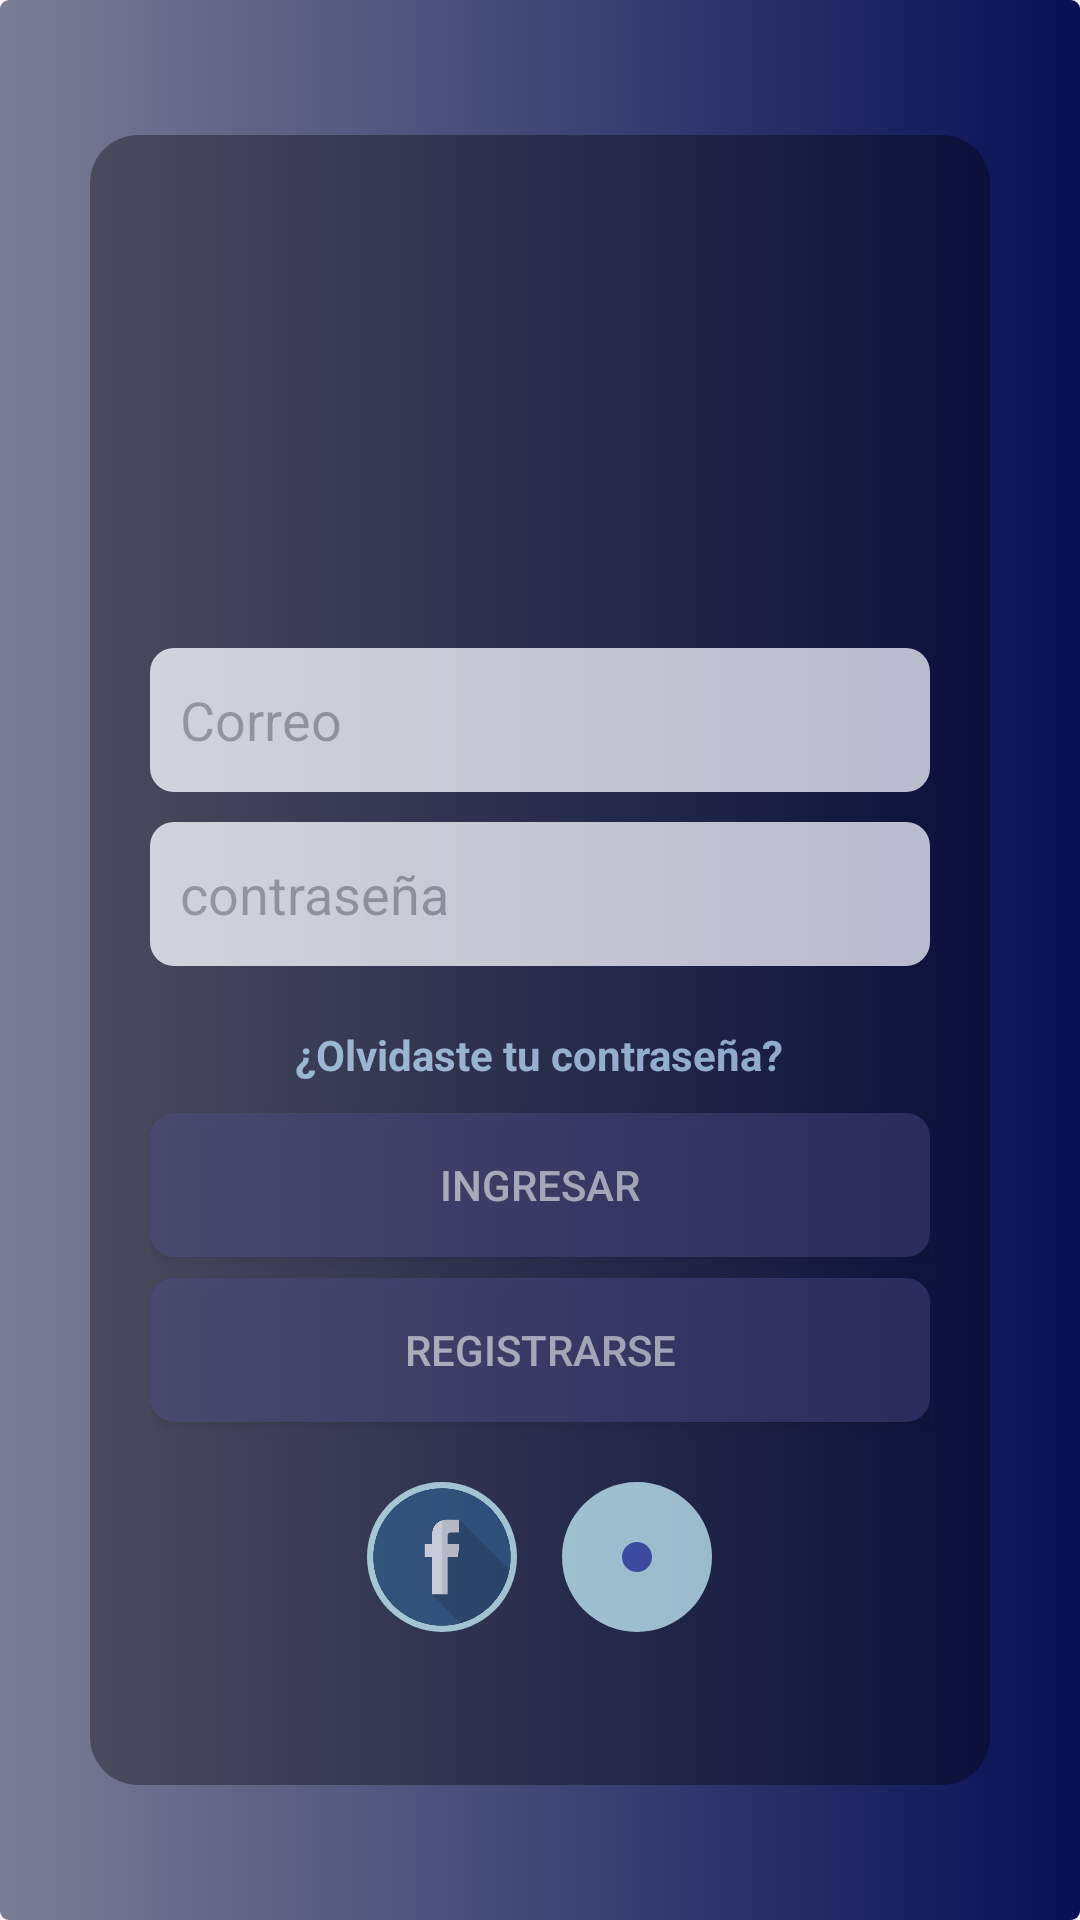

Android layout source for this screen:
<!-- AndroidManifest.xml: application theme Theme.Login -->
<!-- res/layout/activity_login.xml -->
<?xml version="1.0" encoding="utf-8"?>
<RelativeLayout xmlns:android="http://schemas.android.com/apk/res/android"
    xmlns:app="http://schemas.android.com/apk/res-auto"
    xmlns:tools="http://schemas.android.com/tools"
    android:layout_width="match_parent"
    android:layout_height="match_parent"
    android:background="@drawable/background_gradient"
    tools:context=".LoginActivity">


    <LinearLayout
        android:id="@+id/login_form"
        android:layout_width="300dp"
        android:layout_height="550dp"
        android:layout_centerInParent="true"
        android:orientation="vertical"
        android:padding="20dp"
        android:background="@drawable/login_form_background"
        android:gravity="center"
        android:alpha="0.7">

        <ImageView
            android:id="@+id/profile_icon"
            android:layout_width="100dp"
            android:layout_height="100dp"
            android:layout_gravity="center"
            android:layout_marginBottom="20dp"
            android:src="@drawable/persona" />

        <EditText
            android:id="@+id/emailTxt"
            android:layout_width="match_parent"
            android:layout_height="48dp"
            android:hint="Correo"
            android:inputType="textEmailAddress"

            android:drawablePadding="10dp"
            android:background="@drawable/edit_text_background"
            android:padding="10dp"
            android:layout_marginBottom="10dp"/>

        <EditText
            android:id="@+id/passwordTxt"
            android:layout_width="match_parent"
            android:layout_height="48dp"
            android:hint="contraseña"
            android:inputType="textPassword"

            android:drawablePadding="10dp"
            android:background="@drawable/edit_text_background"
            android:padding="10dp"
            android:layout_marginBottom="10dp"/>

        <TextView
            android:id="@+id/RecuperarPassword"
            android:layout_width="wrap_content"
            android:layout_height="wrap_content"
            android:layout_margin="10dp"
            android:gravity="center"
            android:textStyle="bold"
            android:text="¿Olvidaste tu contraseña?"
            android:textColor="#BBDFF6" />


        <Button

            android:id="@+id/ingresarButton"
            android:layout_width="match_parent"
            android:layout_height="wrap_content"
            android:alpha="0.8"
            android:background="@drawable/login_button_background"
            android:text="INGRESAR"
            android:textColor="@android:color/white" />

        <Button

            android:id="@+id/registrarButton"
            android:layout_width="match_parent"
            android:layout_height="wrap_content"
            android:text="Registrarse"
            android:alpha="0.8"
            android:layout_marginTop="7dp"
            android:textColor="@android:color/white"
            android:background="@drawable/login_button_background"/>

        <LinearLayout
            android:layout_width="match_parent"
            android:layout_height="wrap_content"
            android:layout_gravity="center"
            android:gravity="center"
            android:orientation="horizontal"
            android:layout_marginTop="20dp">

            <ImageButton
                android:id="@+id/faceButton"
                android:layout_width="50dp"
                android:layout_height="50dp"
                android:scaleType="fitCenter"
                app:srcCompat="@drawable/face"
                android:background="@drawable/round_button_border"
                android:contentDescription="@string/app_name"
                />

            <ImageButton
                android:id="@+id/gmailButton"
                android:layout_width="50dp"
                android:layout_height="50dp"
                android:padding="3dp"
                android:layout_marginLeft="15dp"
                android:background="@drawable/round_button_border"
                android:scaleType="fitCenter"
                app:srcCompat="@drawable/gmail"
                android:contentDescription="@string/app_name"
                />


        </LinearLayout>


    </LinearLayout>

</RelativeLayout>
<!-- resources referenced by this layout -->
<resources>
  <!-- drawable background_gradient (drawable) -->
  <?xml version="1.0" encoding="utf-8"?>
  <shape xmlns:android="http://schemas.android.com/apk/res/android">
      <corners android:radius="3dp" />
      <gradient
          android:startColor="#7A7E95"
          android:endColor="#070F55"
          android:type="linear"/>
  </shape>
  <!-- drawable edit_text_background (drawable) -->
  <?xml version="1.0" encoding="utf-8"?>
  <shape xmlns:android="http://schemas.android.com/apk/res/android">
      <solid android:color="#FFFFFF"/>
      <corners android:radius="8dp"/>
      <padding
          android:left="16dp"
          android:top="8dp"
          android:right="16dp"
          android:bottom="8dp"/>
  </shape>
  <!-- drawable face: png bitmap (drawable, 6768 bytes) -->
  <!-- drawable login_button_background (drawable) -->
  <?xml version="1.0" encoding="utf-8"?>
  <selector xmlns:android="http://schemas.android.com/apk/res/android">
      <item android:state_pressed="true">
          <shape android:shape="rectangle">
              <solid android:color="#5c5c8a"/>
              <corners android:radius="8dp"/>
          </shape>
      </item>
      <item>
          <shape android:shape="rectangle">
              <solid android:color="#3c3c6a"/>
              <corners android:radius="8dp"/>
          </shape>
      </item>
  </selector>
  <!-- drawable login_form_background (drawable) -->
  <?xml version="1.0" encoding="utf-8"?>
  <shape xmlns:android="http://schemas.android.com/apk/res/android"
      android:shape="rectangle">
      <solid android:color="#80000000"/> 
      <corners android:radius="16dp"/>
  </shape>
  <!-- drawable round_button_border (drawable) -->
  <?xml version="1.0" encoding="utf-8"?>
  <layer-list xmlns:android="http://schemas.android.com/apk/res/android">
      <item>
          <shape
              android:shape="oval">
              <solid android:color="#C9F6F8" />
          </shape>
      </item>
      <item
          android:left="20dp"
          android:right="20dp"
          android:top="20dp"
          android:bottom="20dp">
          <shape
              android:shape="oval">
              <solid android:color="#3F51B5" />
          </shape>
      </item>
  </layer-list>
  <string name="app_name">login</string>
  <style name="Theme.Login" parent="Base.Theme.Login" />
  <style name="Base.Theme.Login" parent="Theme.Material3.DayNight.NoActionBar">
          
          
      </style>
</resources>
